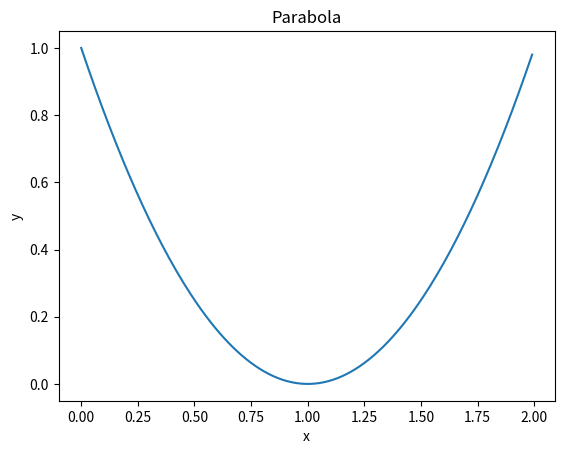

The matplotlib source for this figure:
message = "Hello world!"

print(message)

%matplotlib inline
import matplotlib
import matplotlib.pyplot as plt
import numpy as np

x = np.arange(0.0, 2.0, 0.01)
y = (x - 1)**2

plt.plot(x,y)
plt.ylabel("y")
plt.xlabel("x")
plt.title("Parabola")
plt.show()

import time
time.sleep(10)

